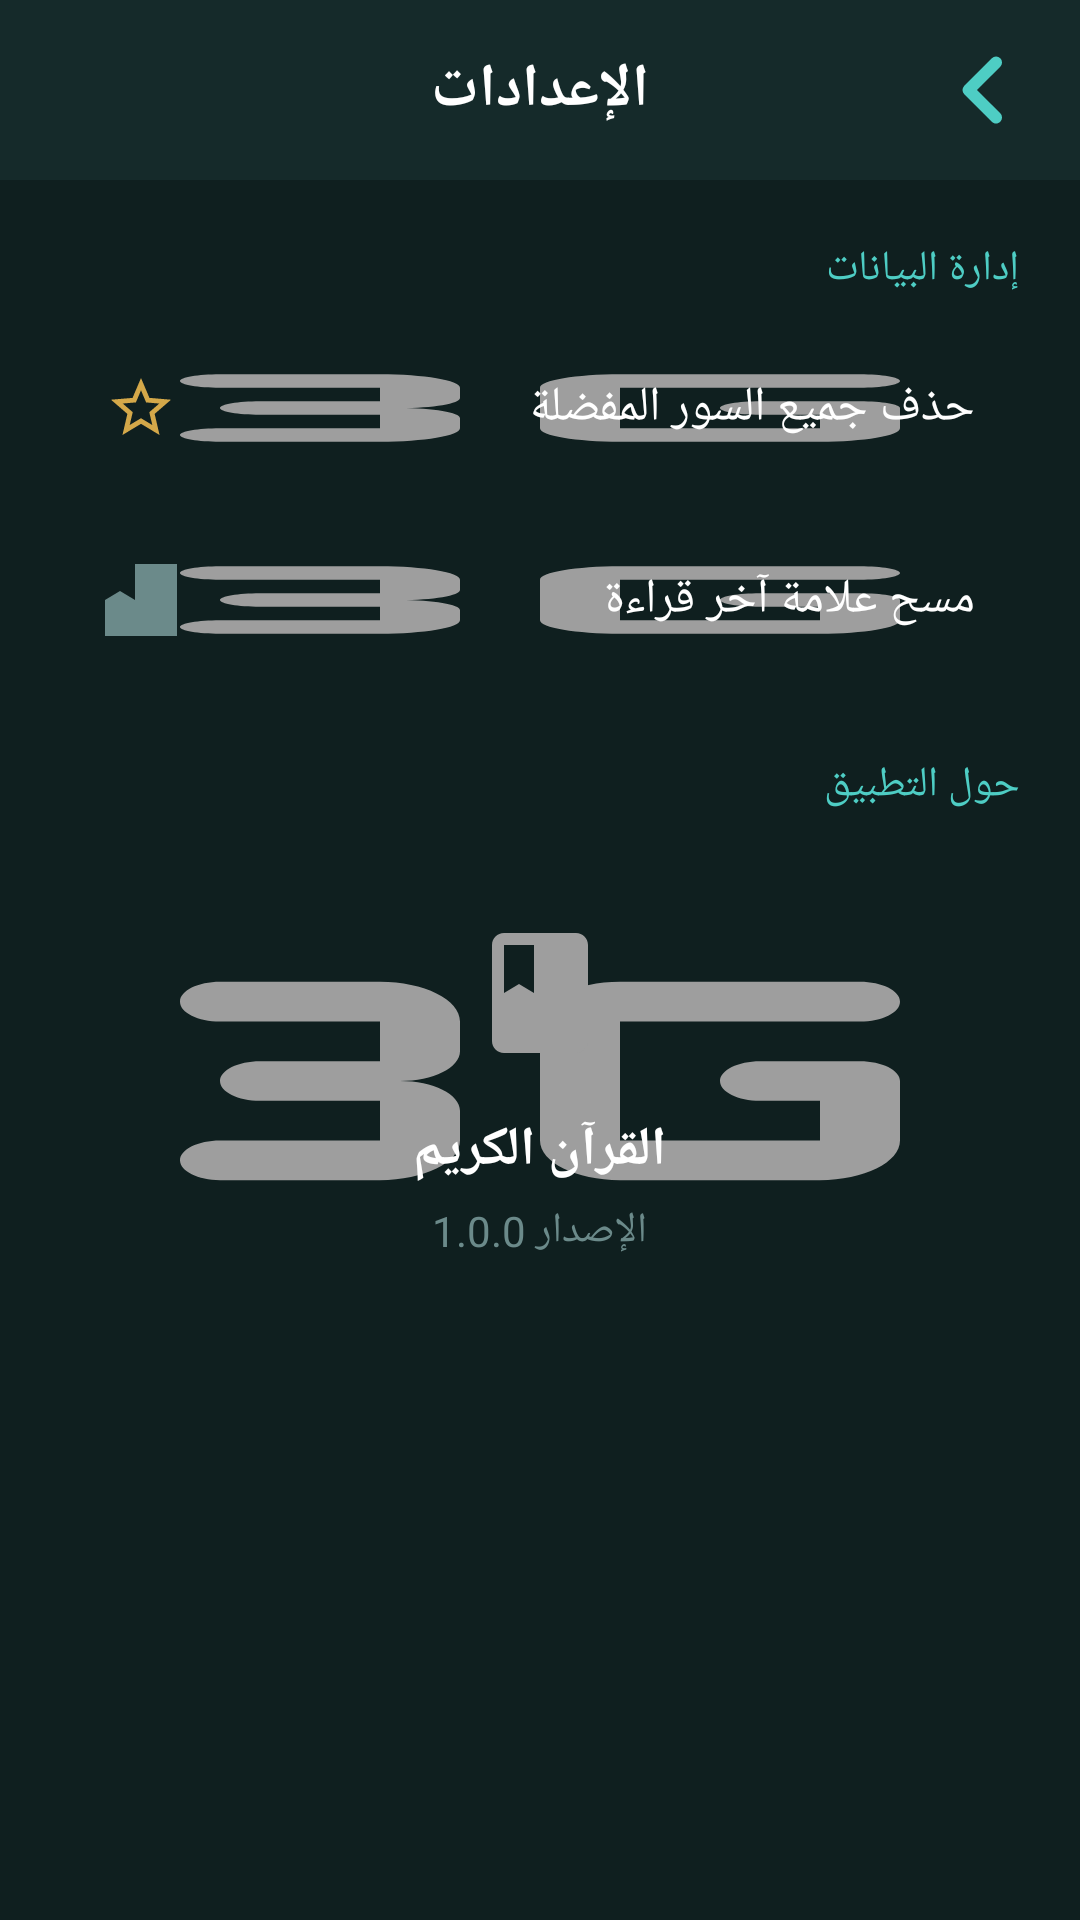

Write the Android layout XML for this screen, with the resource values it uses.
<!-- AndroidManifest.xml: application theme AppTheme -->
<!-- res/layout/settings.xml -->
<LinearLayout
	xmlns:android="http://schemas.android.com/apk/res/android"
	xmlns:app="http://schemas.android.com/apk/res-auto"
	xmlns:tools="http://schemas.android.com/tools"
	android:layout_width="match_parent"
	android:layout_height="match_parent"
	android:background="#0F1F1F"
	android:layoutDirection="rtl"
	android:orientation="vertical">
	<RelativeLayout
		android:id="@+id/relativelayout2"
		android:layout_width="match_parent"
		android:layout_height="60dp"
		android:background="#152A2A"
		android:paddingStart="16dp"
		android:paddingEnd="16dp">
		<ImageView
			android:id="@+id/btnBackSettings"
			android:layout_width="32dp"
			android:layout_height="32dp"
			android:padding="4dp"
			android:src="@drawable/ic_chevron_right"
			android:scaleType="center"
			android:rotation="180"
			android:tint="#4ECDC4"
			android:layout_centerVertical="true"
			android:layout_alignParentStart="true" />
		<TextView
			android:id="@+id/textview8"
			android:layout_width="wrap_content"
			android:layout_height="wrap_content"
			android:text="الإعدادات"
			android:textSize="20sp"
			android:textStyle="bold"
			android:textColor="#FFFFFF"
			android:layout_centerInParent="true" />
	</RelativeLayout>
	<ScrollView
		android:id="@+id/vscroll2"
		android:layout_width="match_parent"
		android:layout_height="match_parent">
		<LinearLayout
			android:id="@+id/linear3"
			android:layout_width="match_parent"
			android:layout_height="wrap_content"
			android:padding="20dp"
			android:orientation="vertical">
			<TextView
				android:id="@+id/textview9"
				android:layout_width="wrap_content"
				android:layout_height="wrap_content"
				android:layout_marginBottom="10dp"
				android:text="إدارة البيانات"
				android:textSize="14sp"
				android:textColor="#4ECDC4" />
			<LinearLayout
				android:id="@+id/rowClearFav"
				android:layout_width="match_parent"
				android:layout_height="wrap_content"
				android:layout_marginBottom="10dp"
				android:padding="15dp"
				android:background="@drawable/bg_search_bar"
				android:gravity="center_vertical"
				android:orientation="horizontal">
				<TextView
					android:id="@+id/textview10"
					android:layout_width="0dp"
					android:layout_height="wrap_content"
					android:text="حذف جميع السور المفضلة"
					android:textSize="16sp"
					android:textColor="#FFFFFF"
					android:layout_weight="1" />
				<ImageView
					android:id="@+id/imageview4"
					android:layout_width="24dp"
					android:layout_height="24dp"
					android:src="@drawable/ic_star_outline"
					android:scaleType="center"
					android:tint="#D4A849" />
			</LinearLayout>
			<LinearLayout
				android:id="@+id/rowClearLastRead"
				android:layout_width="match_parent"
				android:layout_height="wrap_content"
				android:layout_marginBottom="25dp"
				android:padding="15dp"
				android:background="@drawable/bg_search_bar"
				android:gravity="center_vertical"
				android:orientation="horizontal">
				<TextView
					android:id="@+id/textview11"
					android:layout_width="0dp"
					android:layout_height="wrap_content"
					android:text="مسح علامة آخر قراءة"
					android:textSize="16sp"
					android:textColor="#FFFFFF"
					android:layout_weight="1" />
				<ImageView
					android:id="@+id/imageview5"
					android:layout_width="24dp"
					android:layout_height="24dp"
					android:src="@drawable/ic_quran"
					android:scaleType="center"
					android:tint="#6B8A8A" />
			</LinearLayout>
			<TextView
				android:id="@+id/textview12"
				android:layout_width="wrap_content"
				android:layout_height="wrap_content"
				android:layout_marginBottom="10dp"
				android:text="حول التطبيق"
				android:textSize="14sp"
				android:textColor="#4ECDC4" />
			<LinearLayout
				android:id="@+id/linear4"
				android:layout_width="match_parent"
				android:layout_height="wrap_content"
				android:padding="20dp"
				android:background="@drawable/bg_search_bar"
				android:gravity="center_horizontal|center_vertical"
				android:orientation="vertical">
				<ImageView
					android:id="@+id/imageview6"
					android:layout_width="60dp"
					android:layout_height="60dp"
					android:layout_marginBottom="10dp"
					android:src="@drawable/ic_quran"
					android:scaleType="center" />
				<TextView
					android:id="@+id/textview13"
					android:layout_width="wrap_content"
					android:layout_height="wrap_content"
					android:text="القرآن الكريم"
					android:textSize="18sp"
					android:textStyle="bold"
					android:textColor="#FFFFFF" />
				<TextView
					android:id="@+id/textview14"
					android:layout_width="wrap_content"
					android:layout_height="wrap_content"
					android:layout_marginTop="5dp"
					android:text="الإصدار 1.0.0"
					android:textSize="14sp"
					android:textColor="#6B8A8A" />
			</LinearLayout>
		</LinearLayout>
	</ScrollView>
</LinearLayout>
<!-- resources referenced by this layout -->
<resources>
  <!-- drawable bg_search_bar (drawable) -->
  <?xml version="1.0" encoding="utf-8"?>
  <shape xmlns:android="http://schemas.android.com/apk/res/android">
      <solid android:color="#1A3535" />
      <corners android:radius="24dp" />
      <stroke android:width="1dp" android:color="#1A4ECDC4" />
  </shape>
  <!-- drawable ic_chevron_right (drawable) -->
  <?xml version="1.0" encoding="utf-8"?>
  <vector xmlns:android="http://schemas.android.com/apk/res/android"
      android:width="24dp" android:height="24dp"
      android:viewportWidth="24" android:viewportHeight="24">
      <path
          android:fillColor="#4ECDC4"
          android:pathData="M10,6L8.59,7.41 13.17,12l-4.58,4.59L10,18l6,-6z"/>
  </vector>
  <!-- drawable ic_quran (drawable) -->
  <?xml version="1.0" encoding="utf-8"?>
  <vector xmlns:android="http://schemas.android.com/apk/res/android"
      android:width="24dp" android:height="24dp"
      android:viewportWidth="24" android:viewportHeight="24">
      <path
          android:fillColor="#4ECDC4"
          android:pathData="M21,5c-1.11,-0.35 -2.33,-0.5 -3.5,-0.5 -1.95,0 -4.05,0.4 -5.5,1.5 -1.45,-1.1 -3.55,-1.5 -5.5,-1.5S2.45,4.9 1,6v14.65c0,0.25 0.25,0.5 0.5,0.5 0.1,0 0.15,-0.05 0.25,-0.05C3.1,20.45 5.05,20 6.5,20c1.95,0 4.05,0.4 5.5,1.5 1.35,-0.85 3.8,-1.5 5.5,-1.5 1.65,0 3.35,0.3 4.75,1.05 0.1,0.05 0.15,0.05 0.25,0.05 0.25,0 0.5,-0.25 0.5,-0.5V6c-0.6,-0.45 -1.25,-0.75 -2,-1zM21,18.5c-1.1,-0.35 -2.3,-0.5 -3.5,-0.5 -1.7,0 -4.15,0.65 -5.5,1.5V8c1.35,-0.85 3.8,-1.5 5.5,-1.5 1.2,0 2.4,0.15 3.5,0.5v11.5z"/>
  </vector>
  <!-- drawable ic_star_outline (drawable) -->
  <?xml version="1.0" encoding="utf-8"?>
  <vector xmlns:android="http://schemas.android.com/apk/res/android"
      android:width="24dp" android:height="24dp"
      android:viewportWidth="24" android:viewportHeight="24">
      <path
          android:fillColor="#6B8A8A"
          android:pathData="M22,9.24l-7.19,-0.62L12,2 9.19,8.63 2,9.24l5.46,4.73L5.82,21 12,17.27 18.18,21l-1.63,-7.03L22,9.24zM12,15.4l-3.76,2.27 1,-4.28l-3.32,-2.88 4.38,-0.38L12,6.1l1.71,4.04 4.38,0.38l-3.32,2.88 1,4.28L12,15.4z"/>
  </vector>
</resources>
